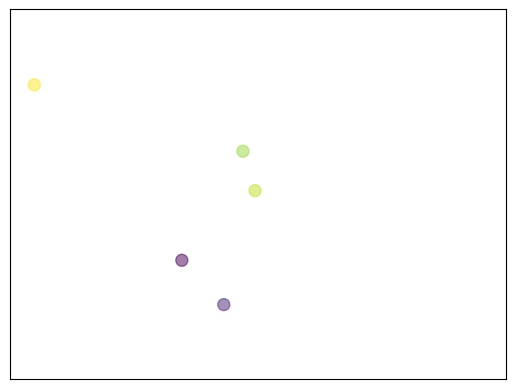

Python code for this plot:
# -*- coding:utf-8 -*-

import matplotlib.pyplot as plt
import numpy as np

n = 5
X = np.random.normal(0, 1, n)
print(X)
Y = np.random.normal(0, 1, n)
print(Y)
T = np.arctan2(Y, X)     # for color value
print(T)

plt.scatter(X, Y, s=75, c=T, alpha=.5)    # size=75, 颜色为T, 透明度alpha 为 50%

plt.xlim(-1.5, 1.5)
plt.xticks(())     # ignore xticks
plt.ylim(-1.5, 1.5)
plt.yticks(())

plt.show()
